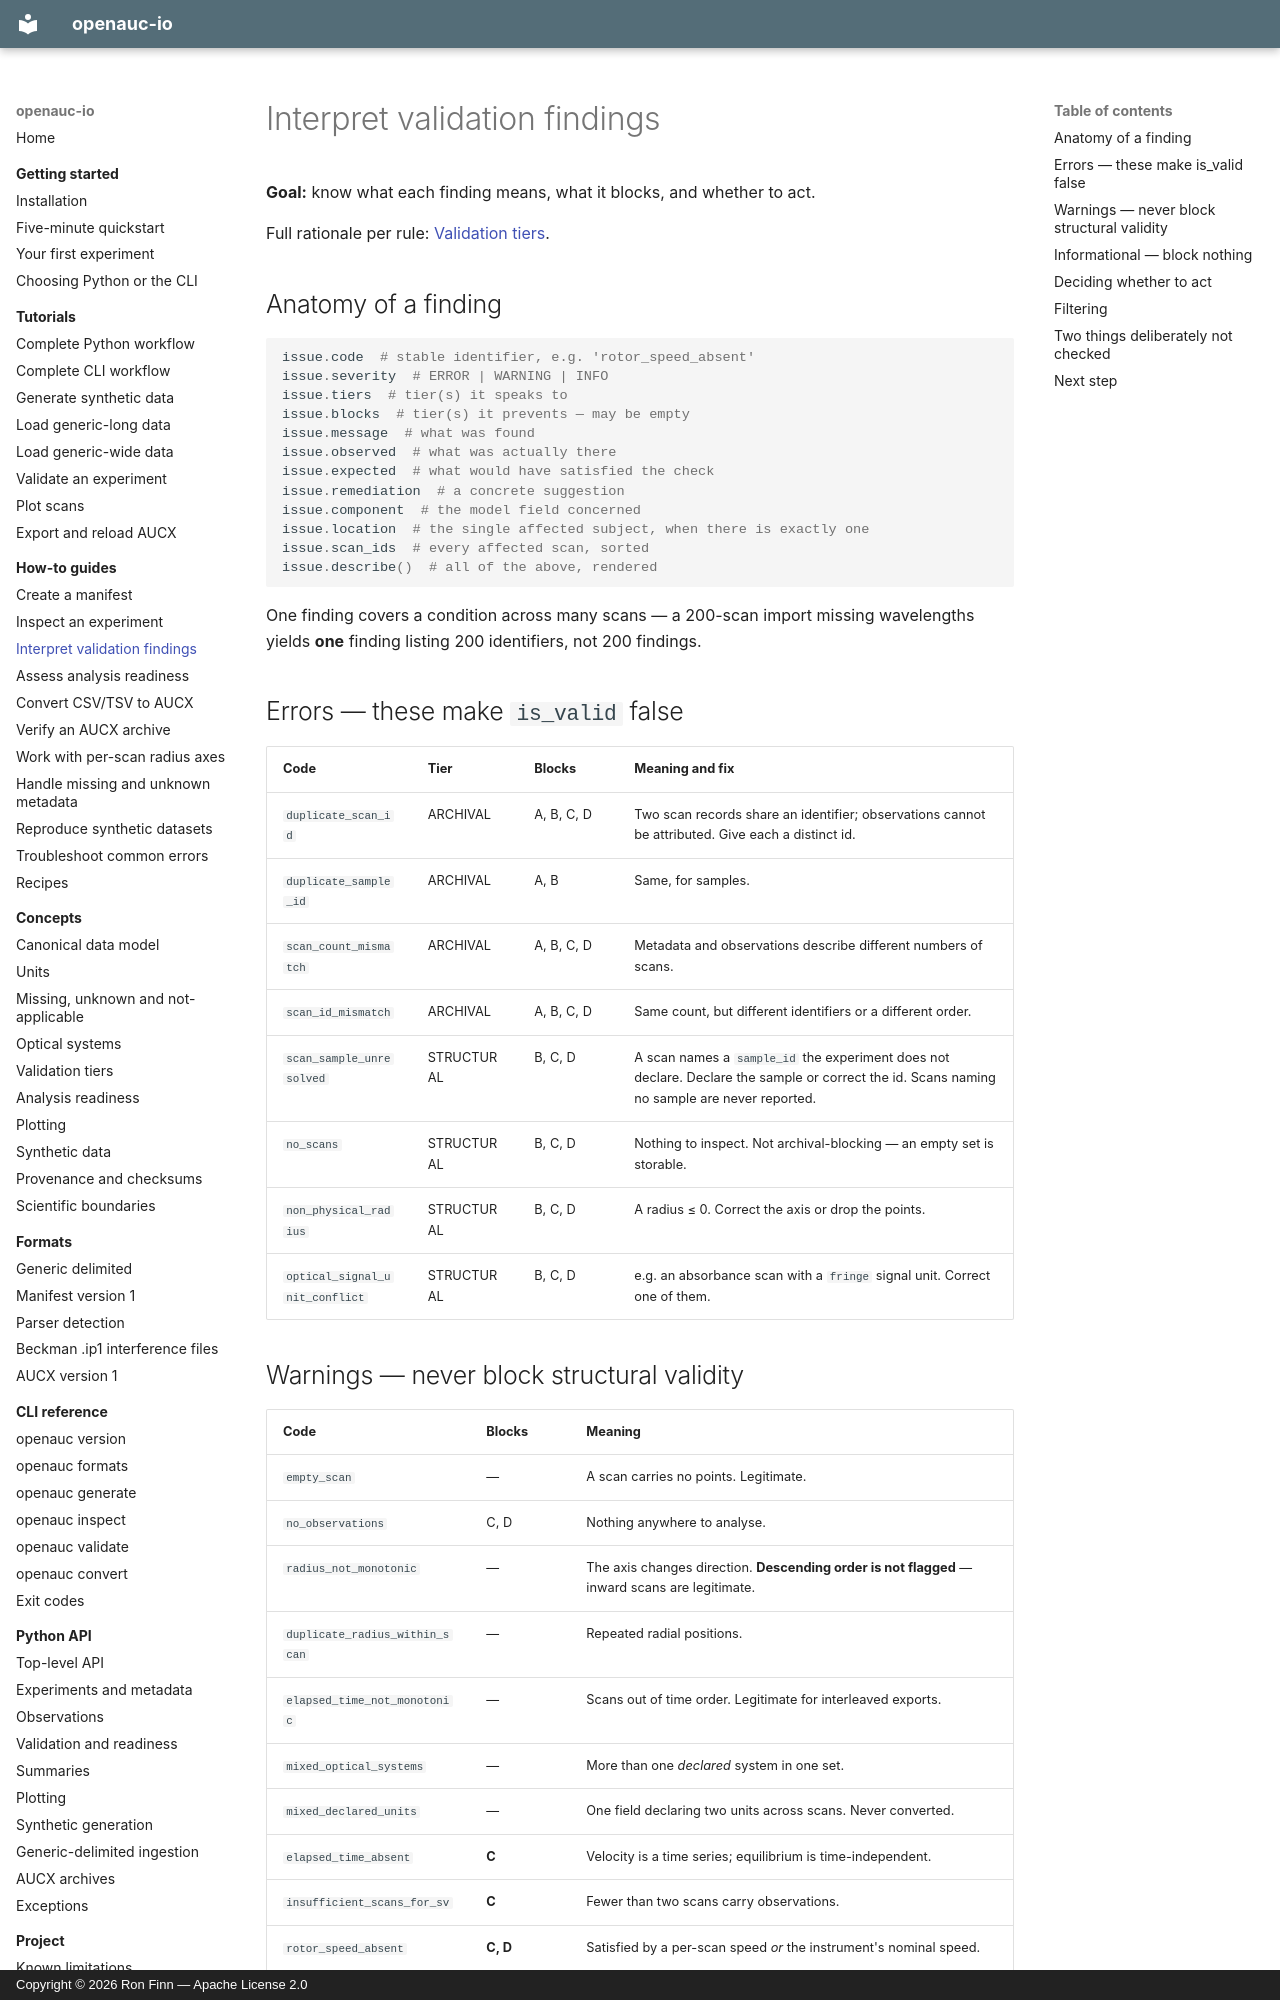

repository: ronfinn/openauc-io · page: how-to/interpret-validation-findings/index.html · generator: mkdocs · copyright: Copyright © 2026 Ron Finn — Apache License 2.0

# Interpret validation findings

**Goal:** know what each finding means, what it blocks, and whether to act.

Full rationale per rule: [Validation tiers](../concepts/validation-tiers.md).

## Anatomy of a finding

```python
issue.code  # stable identifier, e.g. 'rotor_speed_absent'
issue.severity  # ERROR | WARNING | INFO
issue.tiers  # tier(s) it speaks to
issue.blocks  # tier(s) it prevents — may be empty
issue.message  # what was found
issue.observed  # what was actually there
issue.expected  # what would have satisfied the check
issue.remediation  # a concrete suggestion
issue.component  # the model field concerned
issue.location  # the single affected subject, when there is exactly one
issue.scan_ids  # every affected scan, sorted
issue.describe()  # all of the above, rendered
```

One finding covers a condition across many scans — a 200-scan import missing
wavelengths yields **one** finding listing 200 identifiers, not 200 findings.

## Errors — these make `is_valid` false

| Code | Tier | Blocks | Meaning and fix |
|------|------|--------|-----------------|
| `duplicate_scan_id` | ARCHIVAL | A, B, C, D | Two scan records share an identifier; observations cannot be attributed. Give each a distinct id. |
| `duplicate_sample_id` | ARCHIVAL | A, B | Same, for samples. |
| `scan_count_mismatch` | ARCHIVAL | A, B, C, D | Metadata and observations describe different numbers of scans. |
| `scan_id_mismatch` | ARCHIVAL | A, B, C, D | Same count, but different identifiers or a different order. |
| `scan_sample_unresolved` | STRUCTURAL | B, C, D | A scan names a `sample_id` the experiment does not declare. Declare the sample or correct the id. Scans naming no sample are never reported. |
| `no_scans` | STRUCTURAL | B, C, D | Nothing to inspect. Not archival-blocking — an empty set is storable. |
| `non_physical_radius` | STRUCTURAL | B, C, D | A radius ≤ 0. Correct the axis or drop the points. |
| `optical_signal_unit_conflict` | STRUCTURAL | B, C, D | e.g. an absorbance scan with a `fringe` signal unit. Correct one of them. |
